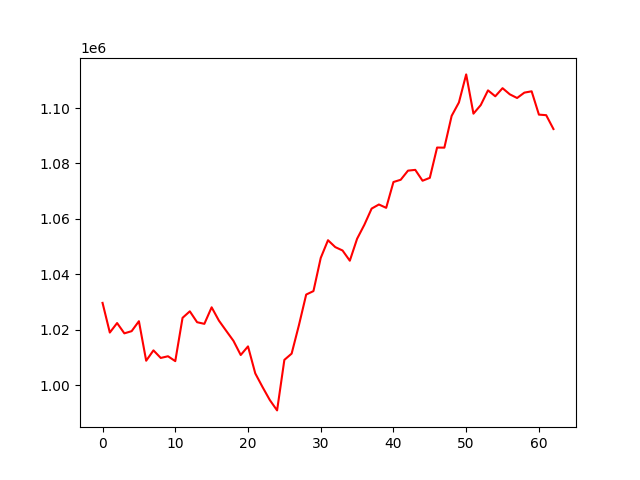

Data behind this chart, as committed beside it:
, 0
0, 1029696
1, 1018994
2, 1022418
3, 1018703
4, 1019498
5, 1023084
6, 1008831
7, 1012569
8, 1009833
9, 1010442
10, 1008682
11, 1024296
12, 1026651
13, 1022723
14, 1022134
15, 1028101
16, 1023300
17, 1019633
18, 1016005
19, 1010895
20, 1014000
21, 1004260
22, 999331
23, 994645
24, 990910
25, 1009134
26, 1011397
27, 1021634
28, 1032699
29, 1033950
30, 1045902
31, 1052300
32, 1049818
33, 1048595
34, 1044911
35, 1052824
36, 1057881
37, 1063714
38, 1065190
39, 1063985
40, 1073303
41, 1074116
42, 1077404
43, 1077679
44, 1073766
45, 1074806
46, 1085735
47, 1085694
48, 1097151
49, 1101997
50, 1112123
51, 1097959
52, 1101045
53, 1106365
54, 1104227
55, 1107153
56, 1104931
57, 1103610
58, 1105548
59, 1106024
... 3 more rows
